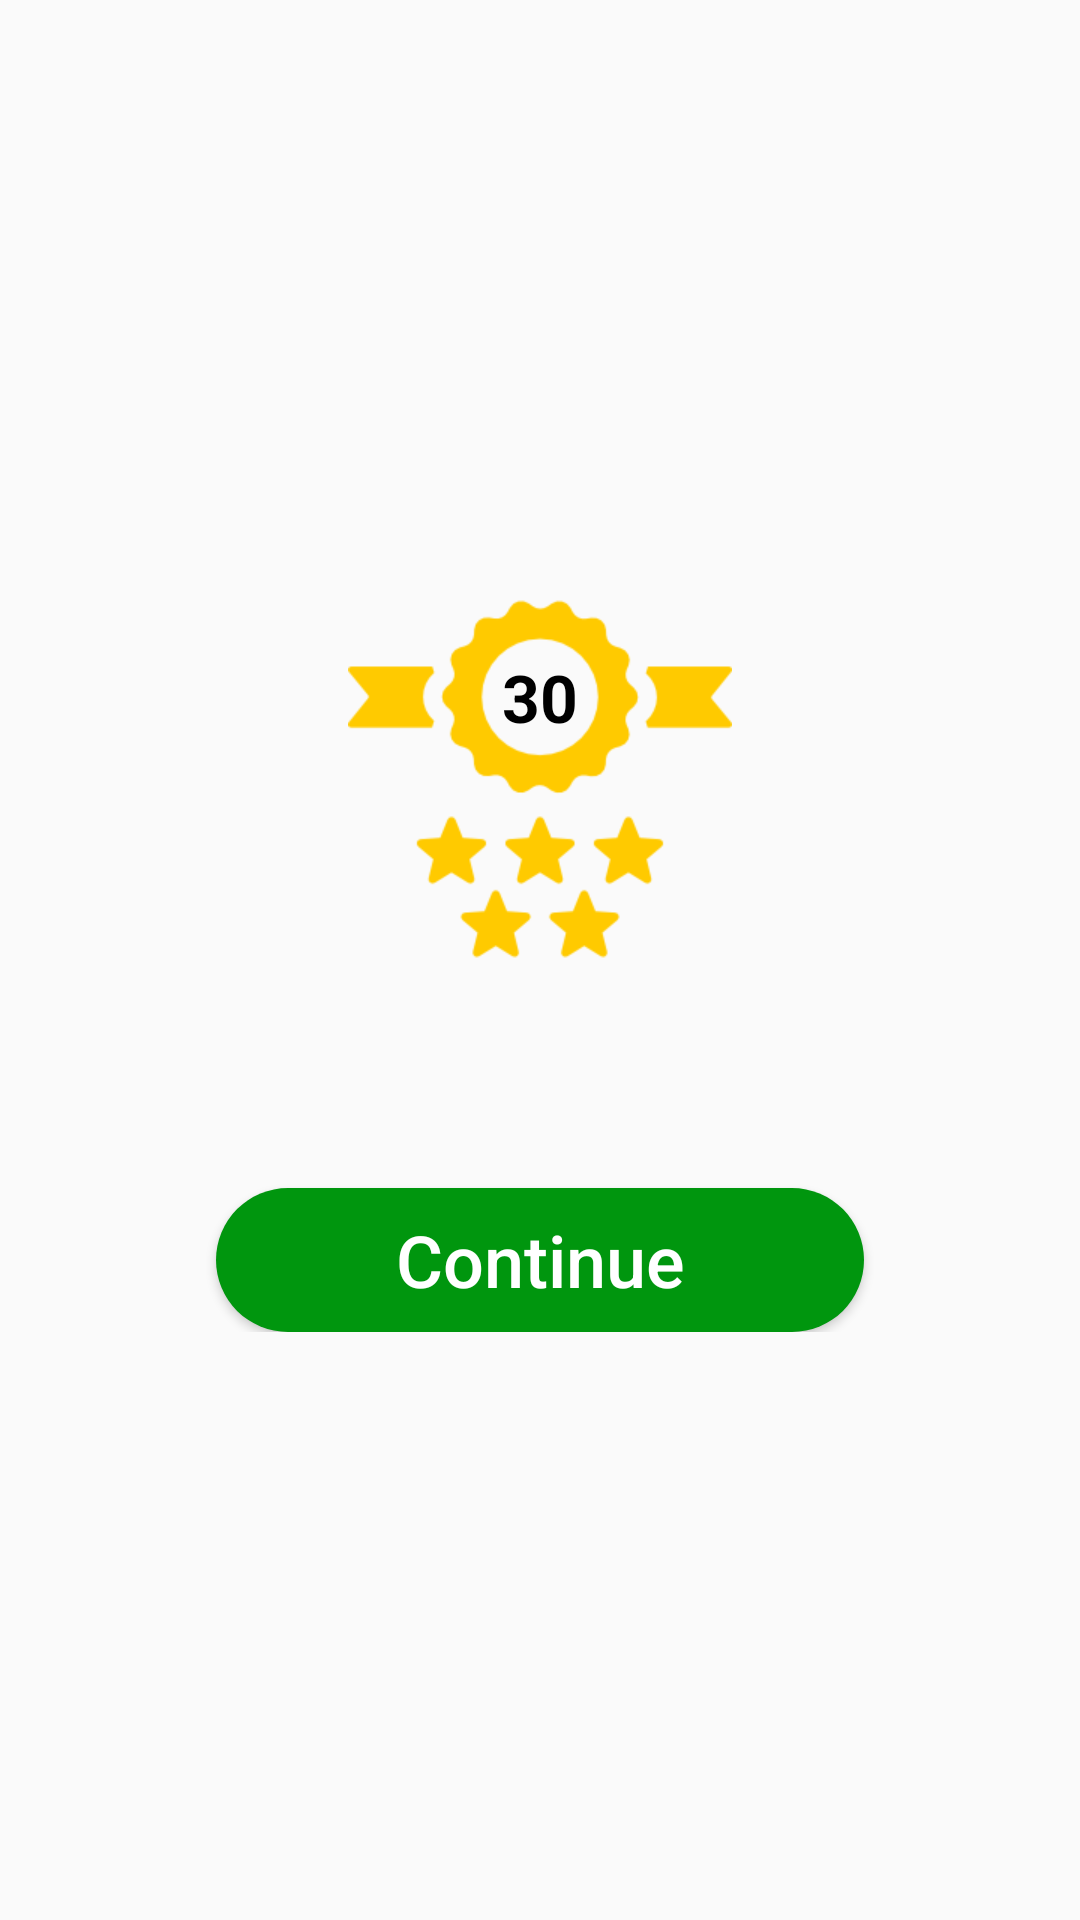

Produce the Android XML layout that renders to this screen, including the resource entries it uses.
<!-- AndroidManifest.xml: application theme Theme.AppCompat.Light.NoActionBar -->
<!-- res/layout/activity_reward_finish_popup.xml -->
<?xml version="1.0" encoding="utf-8"?>
<RelativeLayout xmlns:android="http://schemas.android.com/apk/res/android"
    android:layout_width="match_parent"
    android:background="@drawable/bg_popup_them"
    android:layout_height="match_parent">

    <android.support.constraint.ConstraintLayout xmlns:app="http://schemas.android.com/apk/res-auto"
        android:layout_width="match_parent"
        android:layout_height="wrap_content"
        android:layout_centerInParent="true"
        android:paddingVertical="32dp">

        <ImageView
            android:id="@+id/image_title"
            android:layout_width="match_parent"
            android:layout_height="wrap_content"
            android:src="@drawable/ic_badge"
            app:layout_constraintTop_toTopOf="parent" />

        <TextView
            android:id="@+id/text_xp"
            android:layout_width="wrap_content"
            android:layout_height="wrap_content"
            android:layout_marginTop="22dp"
            android:text="30"
            android:textColor="#000"
            android:textSize="22sp"
            android:textStyle="bold"
            app:layout_constraintLeft_toLeftOf="@id/image_title"
            app:layout_constraintRight_toRightOf="@id/image_title"
            app:layout_constraintTop_toTopOf="@id/image_title" />

        <TextView
            android:id="@+id/text_title"
            android:layout_width="match_parent"
            android:layout_height="wrap_content"
            android:layout_marginHorizontal="16dp"
            android:layout_marginTop="24dp"
            android:textAlignment="center"
            android:textColor="#000"
            android:textSize="24sp"
            app:layout_constraintTop_toBottomOf="@id/image_title" />

        <Button
            android:id="@+id/btn_continue"
            android:layout_width="match_parent"
            android:layout_height="wrap_content"
            android:layout_marginHorizontal="72dp"
            android:layout_marginTop="16dp"
            android:background="@drawable/bg_button_continue"
            android:text="@string/action_all_continue"
            android:textAllCaps="false"
            android:textColor="#ffff"
            android:textSize="24sp"
            app:layout_constraintTop_toBottomOf="@id/text_title" />
    </android.support.constraint.ConstraintLayout>
</RelativeLayout>
<!-- resources referenced by this layout -->
<resources>
  <!-- drawable bg_button_continue (drawable) -->
  <?xml version="1.0" encoding="utf-8"?>
  <shape xmlns:android="http://schemas.android.com/apk/res/android">
      <solid android:color="#00960E"/>
      <corners android:radius="360dp"/>
  </shape>
  <!-- drawable ic_badge: png bitmap (drawable-hdpi, 10601 bytes) -->
  <string name="action_all_continue">Continue</string>
</resources>
